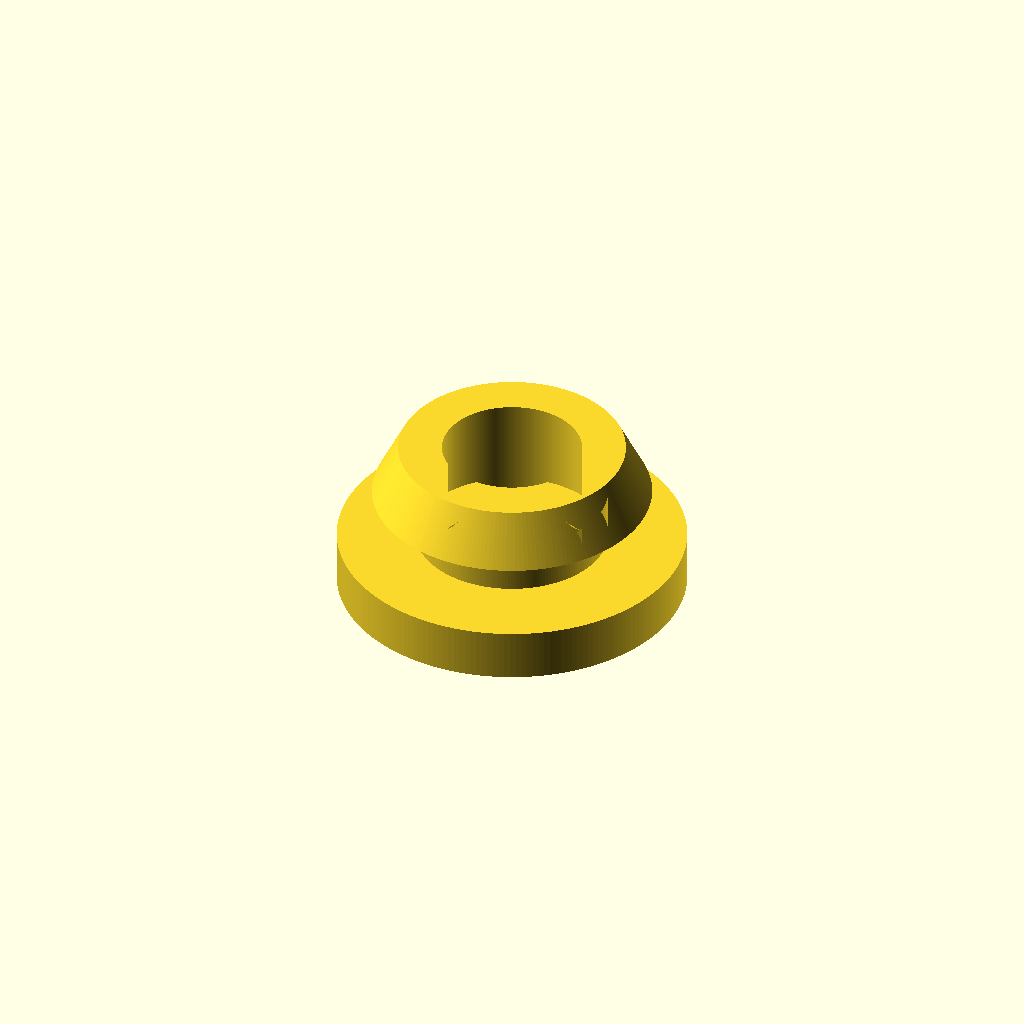
Cell 1: rendered with the file's own defaults.
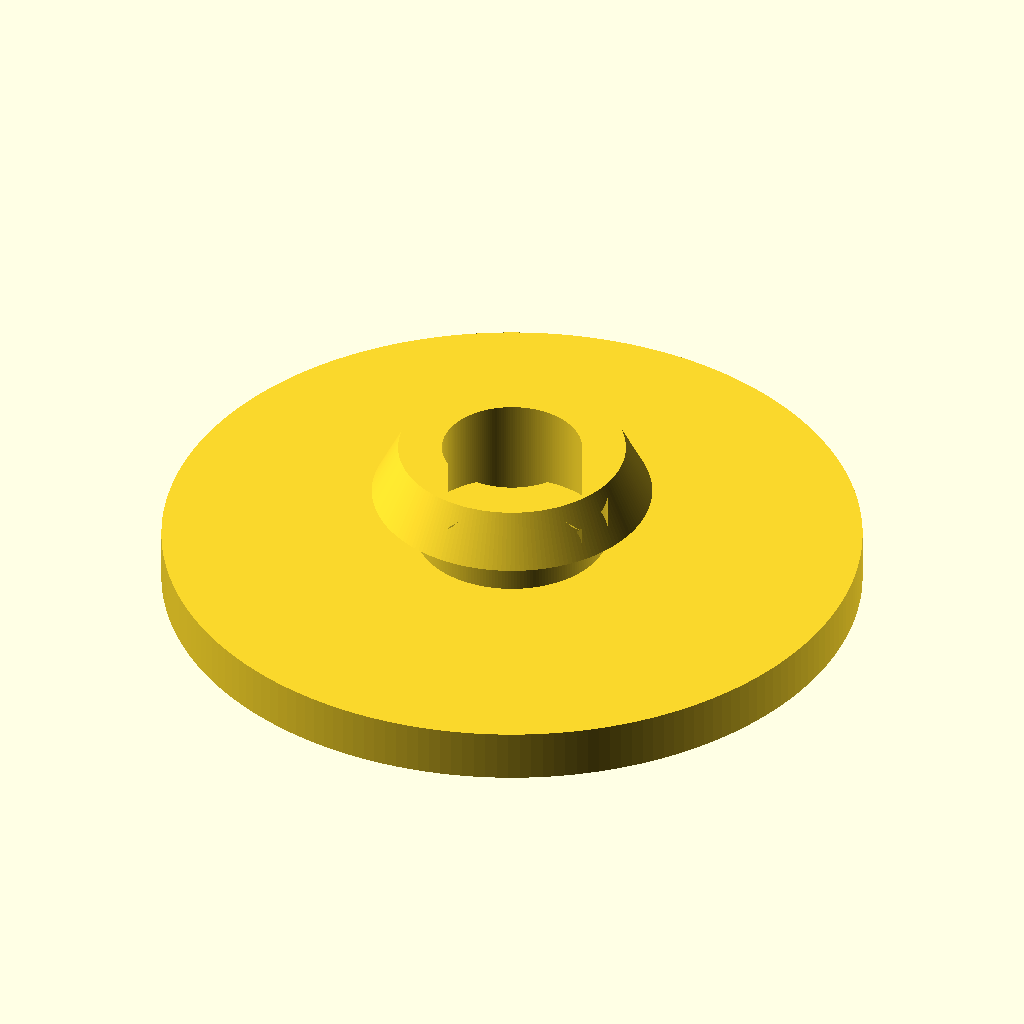
Cell 2: base_od = 40 (everything else at default).
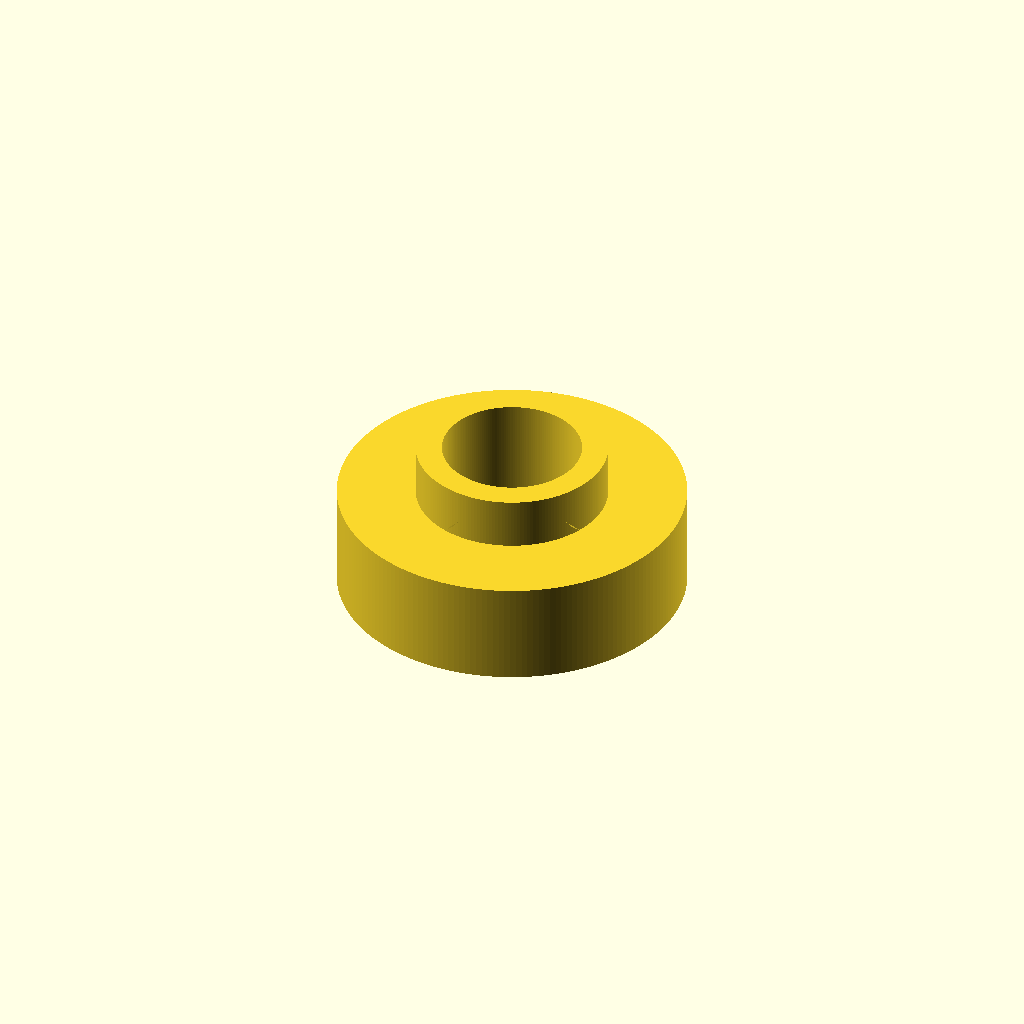
Cell 3: base_h = 6 (everything else at default).
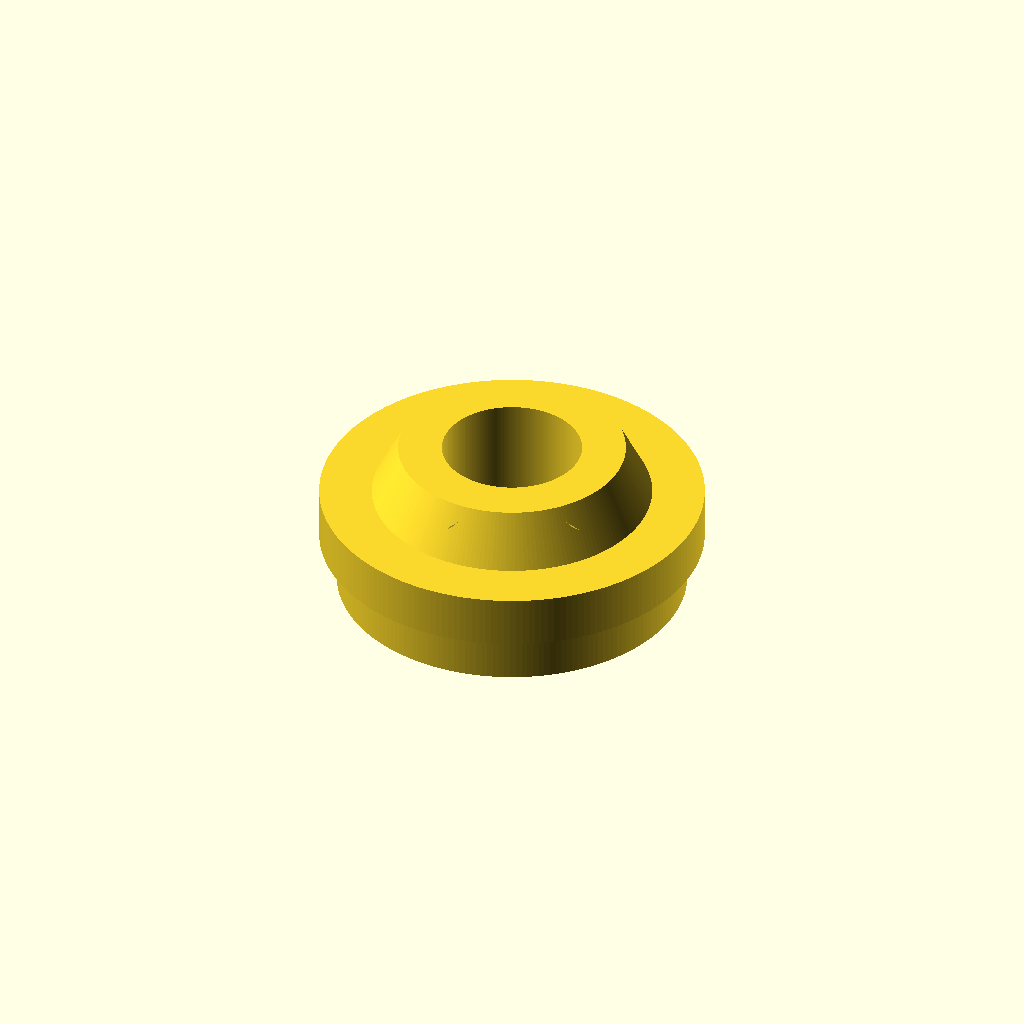
Cell 4 — groove_d set to 22, the other parameters unchanged.
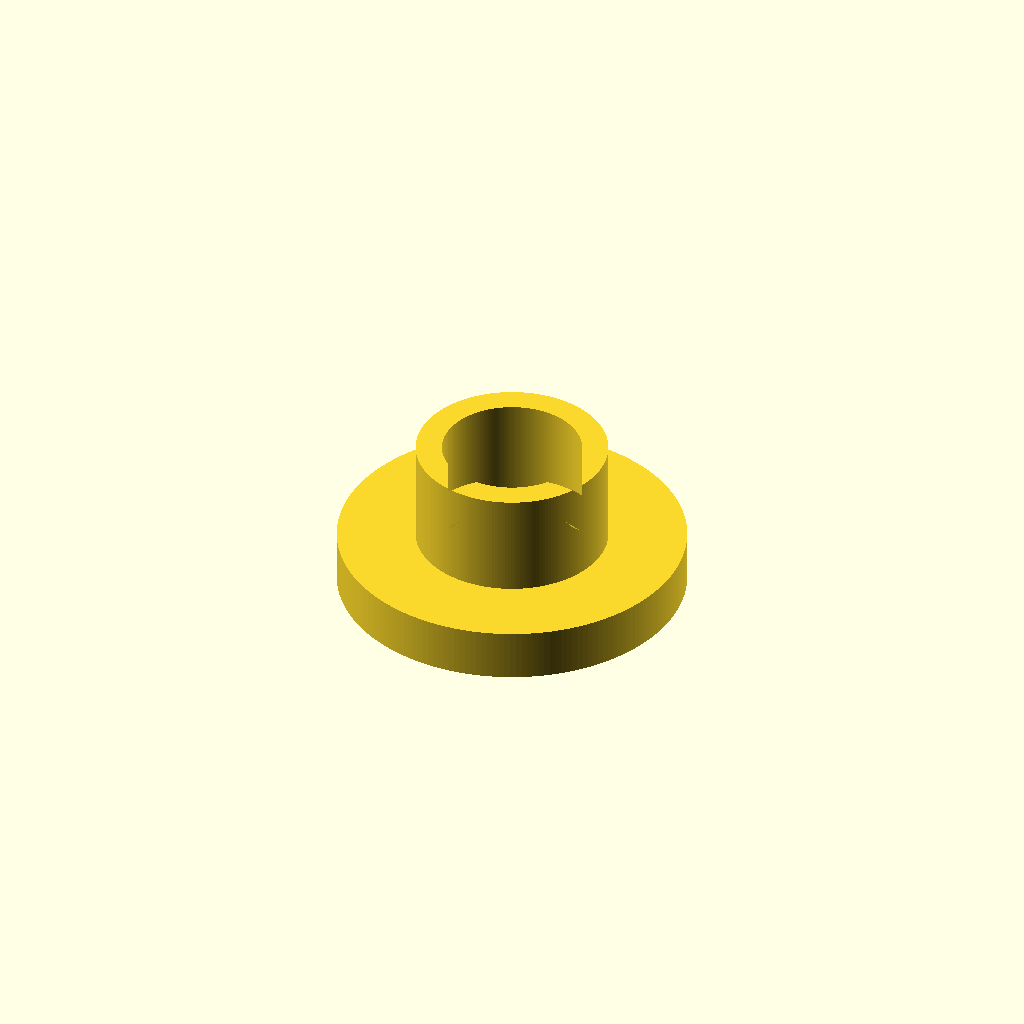
Cell 5 — groove_h set to 6, the other parameters unchanged.
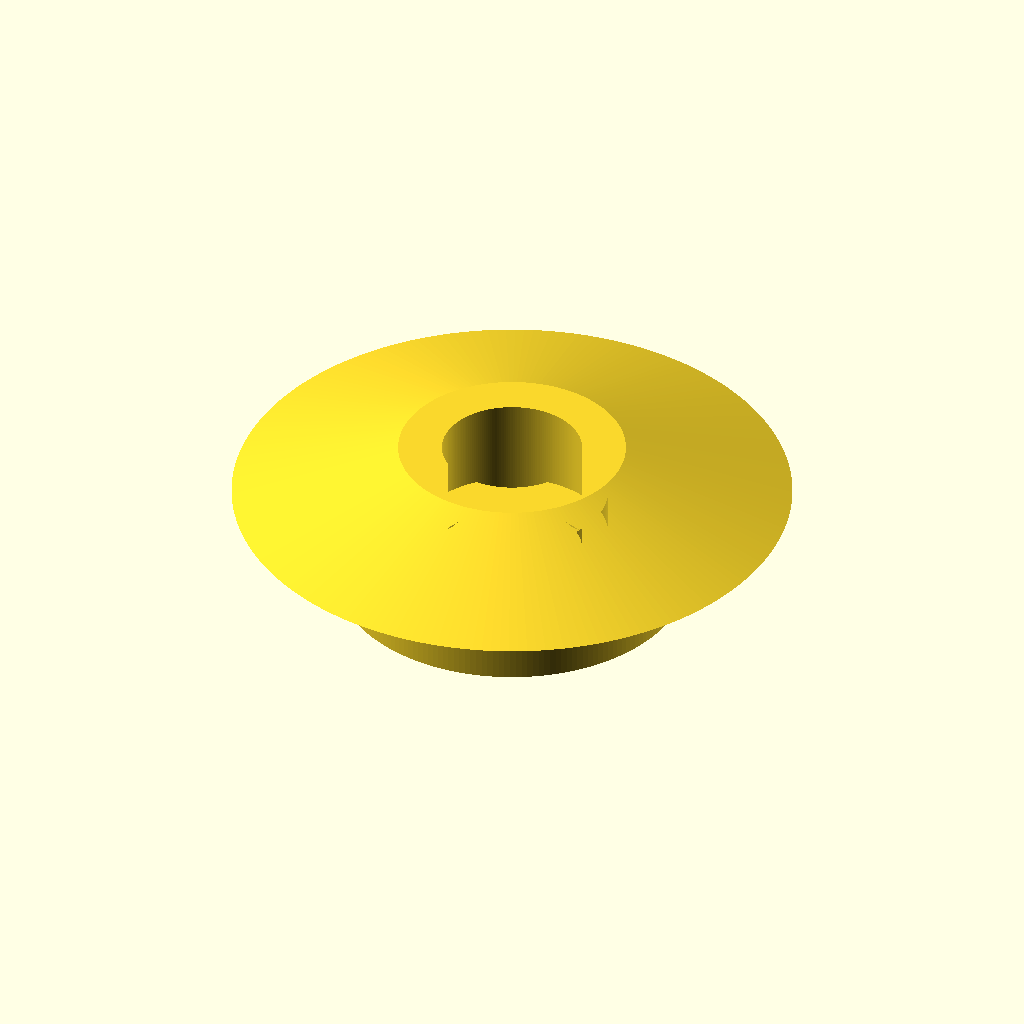
Cell 6: the same model with head_bot_d = 32.
All cells are drawn from one camera (rotation 55°, 0°, 25°, orthographic, colour scheme Cornfield), so only the parameter changes between them.
OpenSCAD source file automotive/harley-davidson-v-rod-airbox-bushing/11519-r03.scad:
// ============================================================
//  BUSHING, V-ROD AIRBOX MOUNTING — Harley-Davidson 11519
//  (OEM desc: RUBBER MOUNT, AIRBOX COVER; alternate: 11519-A)
//  Material: TPU 95A  |  rev r03
//  Render: openscad -o 11519-r03.stl 11519-r03.scad
// ============================================================

base_od    = 20.0;   // base flange OD
base_h     = 3.0;    // base flange height
groove_d   = 11.0;   // panel-snap groove diameter
groove_h   = 3.0;    // groove height
head_bot_d = 16.0;   // head max diameter (retention lip)
head_top_d = 13.0;   // head top-face diameter
total_h    = 9.0;    // overall height
bore_d     = 8.0;    // through-bore ID (straight, top side)
flare_d    = 12.0;   // flare mouth diameter at BOTTOM face (45 deg cone)
flare_h    = 2.0;    // flare cone height

// Part marking (CONTRIBUTING.md: revision first). Debossed into the
// bottom face, flipped about X to read correctly when viewing the
// underside (the 180-degree rotation alone provides the mirror —
// do NOT add mirror(), which double-corrects into unreadable text).
// Depth is 0.4 mm — NOT deeper: with the validated 1-perimeter / 0%
// infill print settings only the bottom skin (~0.8 mm) is solid, and
// a deeper cut would perforate it.
mark_text  = "r03";
mark_h     = 2.8;    // glyph cap height
mark_r     = 7.9;    // radial center of text (clears Ø12 flare + Ø20 rim)
mark_depth = 0.4;

$fn = 192;

difference() {
    rotate_extrude()
        polygon([
            [flare_d/2, 0],
            [base_od/2, 0],
            [base_od/2, base_h],
            [groove_d/2, base_h],
            [groove_d/2, base_h+groove_h],
            [head_bot_d/2, base_h+groove_h],
            [head_top_d/2, total_h],
            [bore_d/2, total_h],
            [bore_d/2, flare_h],
            [flare_d/2, 0]
        ]);
    // bottom marking; rotate flips it to cut upward through the bottom
    // face AND supplies the mirror that makes it read from below
    translate([0, -mark_r, mark_depth])
        rotate([180,0,0])
            linear_extrude(mark_depth + 0.2)
                text(mark_text, size=mark_h, font="DejaVu Sans:style=Bold",
                     halign="center", valign="center");
}

// ============================================================
//  PRINT — TPU 95A — FIELD-VALIDATED (owner-tested, r03):
//    perimeters = 1 (+1 on first groove layer, z 3.0-3.2 — REQUIRED,
//                    flex concentrates at the flange/stem junction and
//                    a single-perimeter layer tears there in service)
//    infill     = 0%        (hollow shell = matches OEM rubber squish)
//    supports   = ENABLED   (single wall can't bridge head underside)
//  Orientation: base down.
//  225C / bed 30C / 20-25 mm/s (1.8 mm3/s cap) / retr 0.8mm @ 60mm/s.
//  Exact profile: 11519-r03.3mf (PrusaSlicer, AnkerMake M5C, 0.4mm).
// ============================================================
Customizer parameters (derived from the source; name, type, default, range or options):
base_od: number, default 20
base_h: number, default 3
groove_d: number, default 11
groove_h: number, default 3
head_bot_d: number, default 16
head_top_d: number, default 13
total_h: number, default 9
bore_d: number, default 8
flare_d: number, default 12
flare_h: number, default 2
mark_text: string, default "r03"
mark_h: number, default 2.8
mark_r: number, default 7.9
mark_depth: number, default 0.4
